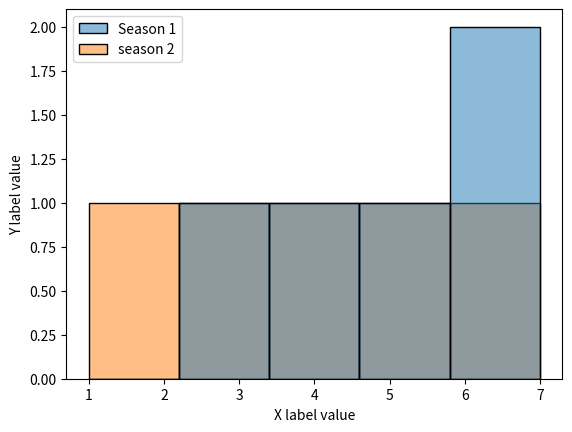

Write Python code to recreate this figure.
import pandas as pd
import matplotlib.pyplot as plt
import seaborn as sns
datf=pd.DataFrame({"Season 1":[7,4,5,6,3],
                   "season 2":[1,4,5,3,7]})
p=sns.histplot(data=datf)
p.set(xlabel="X label value",ylabel="Y label value")
plt.show()
